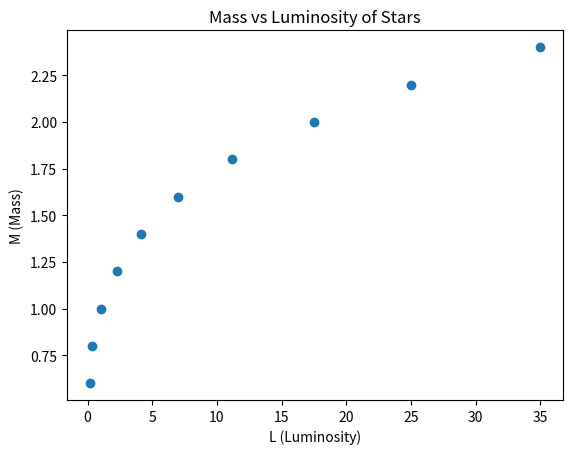
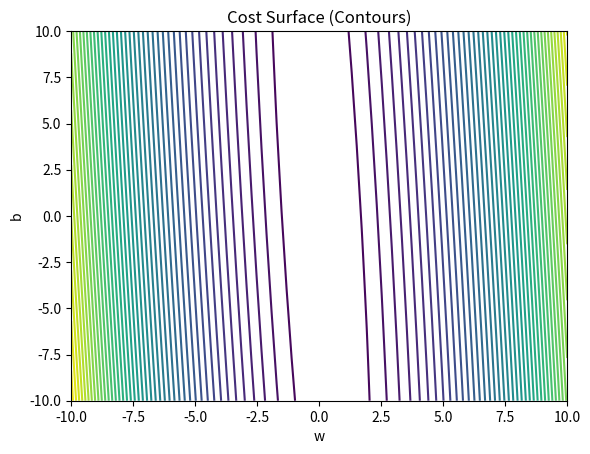
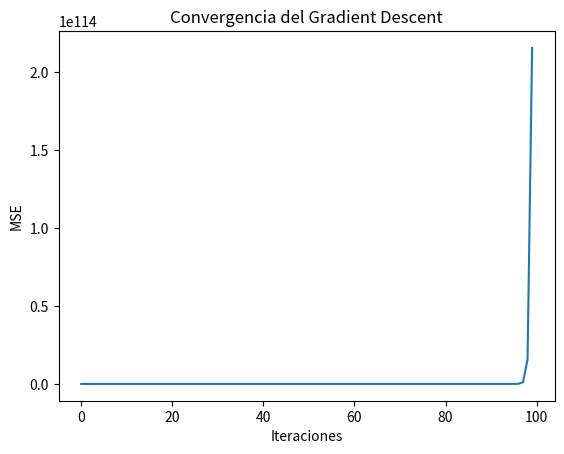
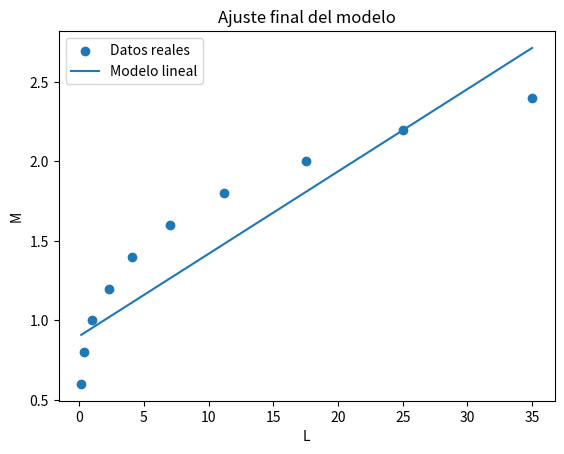

Here is the Python script that generated these plots, in order:
import numpy as np
import matplotlib.pyplot as plt
import pandas as pd

#Set variables in arrays (one feature)
M = np.array([0.6, 0.8, 1.0, 1.2, 1.4, 1.6, 1.8, 2.0, 2.2, 2.4])
L = np.array([0.15, 0.35, 1.00, 2.30, 4.10, 7.00, 11.2, 17.5, 25.0, 35.0])

N = len(L)  # number of data samples

plt.figure()
plt.scatter(L, M)
plt.xlabel("L (Luminosity)")
plt.ylabel("M (Mass)")
plt.title("Mass vs Luminosity of Stars")
plt.show()

def predict(L, w, b):
    return w * L + b

def mse(L, M, w, b):
    M_pred = predict(L, w, b)
    return np.mean((M_pred - M) ** 2)

w_vals = np.linspace(-10, 10, 100)
b_vals = np.linspace(-10, 10, 100)

W, B = np.meshgrid(w_vals, b_vals)
J = np.zeros_like(W)

for i in range(len(w_vals)):
    for j in range(len(b_vals)):
        J[j, i] = mse(L, M, W[j, i], B[j, i])

plt.figure()
plt.contour(W, B, J, levels=50)
plt.xlabel("w")
plt.ylabel("b")
plt.title("Cost Surface (Contours)")
plt.show()

def gradients(L, M, w, b):
    M_pred = predict(L, w, b)
    error = M_pred - M
    
    dw = (2 / N) * np.sum(error * L)
    db = (2 / N) * np.sum(error)
    
    return dw, db

def gradient_descent_loop(L, M, lr, iterations):
    w, b = 0.0, 0.0
    loss_history = []

    for _ in range(iterations):
        dw, db = 0.0, 0.0
        
        for i in range(N):
            error = (w * L[i] + b) - M[i]
            dw += error * L[i]
            db += error
        
        dw *= (2 / N)
        db *= (2 / N)
        
        w -= lr * dw
        b -= lr * db
        
        loss_history.append(mse(L, M, w, b))
    
    return w, b, loss_history

def gradient_descent_vectorized(L, M, lr, iterations):
    w, b = 0.0, 0.0
    loss_history = []

    for _ in range(iterations):
        dw, db = gradients(L, M, w, b)
        
        w -= lr * dw
        b -= lr * db
        
        loss_history.append(mse(L, M, w, b))
    
    return w, b, loss_history

w, b, loss = gradient_descent_vectorized(L, M, lr=0.01, iterations=100)

plt.figure()
plt.plot(loss)
plt.xlabel("Iteraciones")
plt.ylabel("MSE")
plt.title("Convergencia del Gradient Descent")
plt.show()

learning_rates = [0.001, 0.01, 0.00001]
results = {}

for lr in learning_rates:
    w, b, loss = gradient_descent_vectorized(L, M, lr, 200)
    results[lr] = (w, b, loss[-1])

for lr, (w, b, final_loss) in results.items():
    print(f"LR={lr} → w={w:.4f}, b={b:.4f}, loss={final_loss:.4f}")

L_mean, L_std = np.mean(L), np.std(L)
M_mean, M_std = np.mean(M), np.std(M)

L_norm = (L - L_mean) / L_std
M_norm = (M - M_mean) / M_std

best_lr = 0.001
w, b, _ = gradient_descent_vectorized(L, M, best_lr, 2000)

plt.figure()
plt.scatter(L, M, label="Datos reales")
plt.plot(L, predict(L, w, b), label="Modelo lineal")
plt.xlabel("L")
plt.ylabel("M")
plt.legend()
plt.title("Ajuste final del modelo")
plt.show()